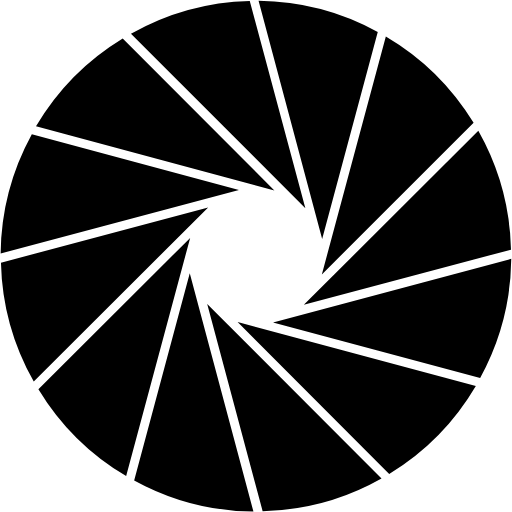
t = 0.00 s
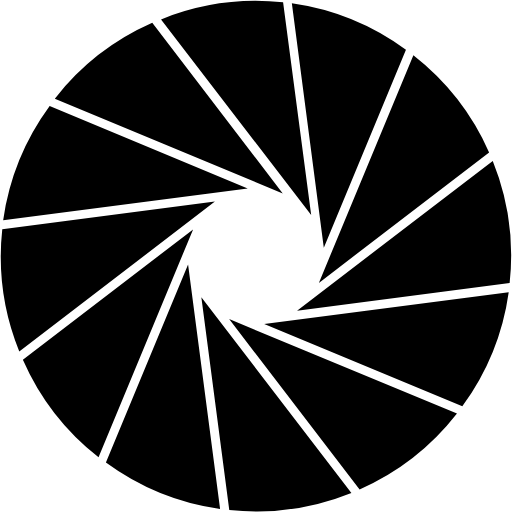
t = 0.15 s
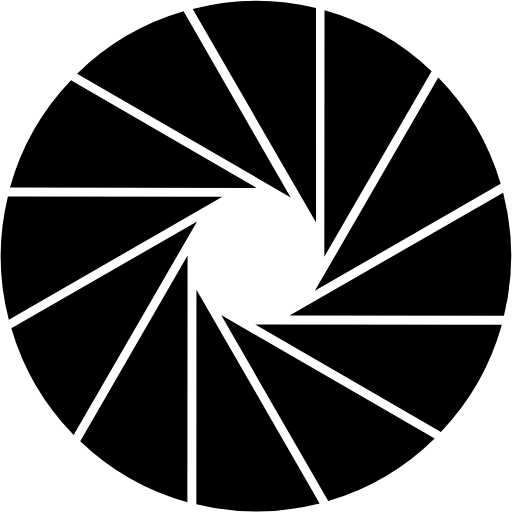
t = 0.30 s
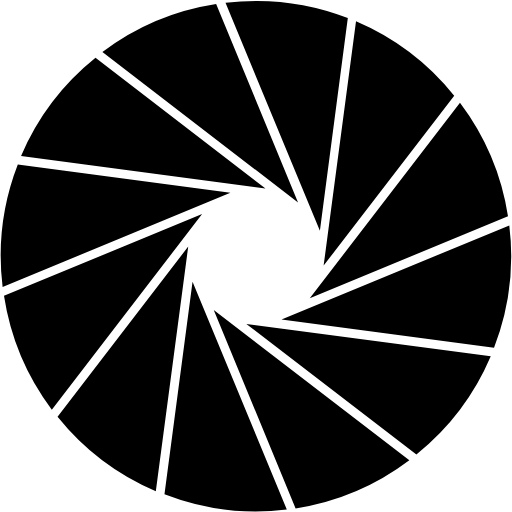
t = 0.45 s

The animated SVG that drew these frames (rendered in a browser with its animation timeline set to each time). Animation: 1 SMIL element (animateTransform=1); one cycle of 0.60 s, repeats indefinitely.

<?xml version="1.0" encoding="UTF-8" standalone="no"?><svg xmlns:svg="http://www.w3.org/2000/svg" xmlns="http://www.w3.org/2000/svg" xmlns:xlink="http://www.w3.org/1999/xlink" version="1.0" width="32px" height="32px" viewBox="0 0 128 128" xml:space="preserve"><g><path d="M76.34 52.05l-43.6-43.6a63.42 63.42 0 0 1 29.7-8.2zm4.2 7.7L64.64.2A63.32 63.32 0 0 1 94.44 8zm-.08 8.86l16-59.5a63.32 63.32 0 0 1 21.94 21.6zm-4.5 7.6l43.62-43.5a63.32 63.32 0 0 1 8.17 29.7zm-7.7 4.4l59.56-15.9a63.32 63.32 0 0 1-7.78 29.8zm-8.86-.1l59.56 16a63.32 63.32 0 0 1-21.66 22zM51.8 76l43.58 43.63a63.32 63.32 0 0 1-29.72 8.17zm-4.36-7.7l15.92 59.6a63.32 63.32 0 0 1-29.82-7.8zm.1-8.83l-16 59.55A63.3 63.3 0 0 1 9.6 97.3zm4.5-7.62L8.44 95.4a63.32 63.32 0 0 1-8.2-29.72zm7.7-4.33L.16 63.36a63.32 63.32 0 0 1 7.8-29.8zm8.85.1L9 31.56A63.32 63.32 0 0 1 30.68 9.6z" fill="#000"/><animateTransform attributeName="transform" type="rotate" from="0 64 64" to="30 64 64" dur="600ms" repeatCount="indefinite"></animateTransform></g></svg>